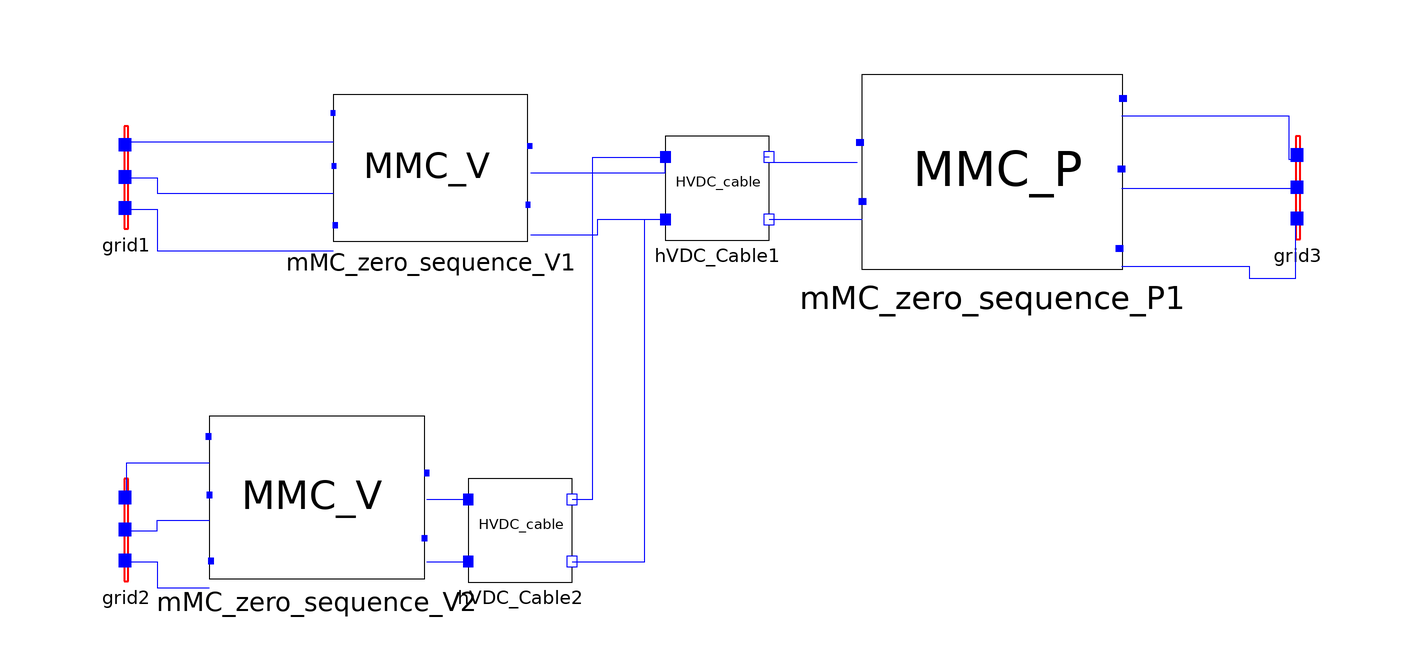

The Modelica model whose source follows is shown above as a component diagram (icons at their Placement, wires along their Line points).

model MMC_zero_sequence_test
    Grid grid1 annotation(
      Placement(visible = true, transformation(origin = {-96, 50}, extent = {{-10, -10}, {10, 10}}, rotation = 0)));
    MMC.MMC_zero_sequence_V mMC_zero_sequence_V1 annotation(
      Placement(visible = true, transformation(origin = {-37.2478, 47.2478}, extent = {{-18.7522, -9.37608}, {18.7522, 18.7522}}, rotation = 0)));
    MMC.MMC_zero_sequence_V mMC_zero_sequence_V2 annotation(
      Placement(visible = true, transformation(origin = {-59.2183, -16.7817}, extent = {{-20.7817, -10.3908}, {20.7817, 20.7817}}, rotation = 0)));
    MMC.Grid grid2 annotation(
      Placement(visible = true, transformation(origin = {-96, -18}, extent = {{-10, -10}, {10, 10}}, rotation = 0)));
    MMC.MMC_zero_sequence_P mMC_zero_sequence_P1 annotation(
      Placement(visible = true, transformation(origin = {71.0591, 44.9409}, extent = {{25.0591, -12.5296}, {-25.0591, 25.0591}}, rotation = 0)));
    MMC.Grid grid3 annotation(
      Placement(visible = true, transformation(origin = {130, 48}, extent = {{-10, -10}, {10, 10}}, rotation = 0)));
    Cable.HVDC_Cable hVDC_Cable1 annotation(
      Placement(visible = true, transformation(origin = {18, 48}, extent = {{-10, -10}, {10, 10}}, rotation = 0)));
    Cable.HVDC_Cable hVDC_Cable2(l = 20) annotation(
      Placement(visible = true, transformation(origin = {-20, -18}, extent = {{-10, -10}, {10, 10}}, rotation = 0)));
  protected
    extends SystemParameters;
  equation
    connect(mMC_zero_sequence_P1.c, grid3.C) annotation(
      Line(points = {{96, 33}, {120.617, 33}, {120.617, 30.6856}, {129.617, 30.6856}, {129.617, 42.6855}}, color = {0, 0, 255}));
    connect(mMC_zero_sequence_P1.b, grid3.B) annotation(
      Line(points = {{96, 48}, {119.993, 48}, {119.993, 47.9716}, {129.993, 47.9716}}, color = {0, 0, 255}));
    connect(mMC_zero_sequence_P1.a, grid3.A) annotation(
      Line(points = {{96, 62}, {128.243, 62}, {128.243, 53.6288}, {130.243, 53.6288}}, color = {0, 0, 255}));
    connect(hVDC_Cable1.m_V_DC_2_out, mMC_zero_sequence_P1.m_V_DC_2) annotation(
      Line(points = {{28, 42}, {46, 42}}, color = {0, 0, 255}));
    connect(hVDC_Cable1.V_DC_2_out, mMC_zero_sequence_P1.V_DC_2) annotation(
      Line(points = {{28, 54}, {27, 54}, {27, 53}, {45, 53}}, color = {0, 0, 255}));
    connect(grid1.C, mMC_zero_sequence_V1.c) annotation(
      Line(points = {{-96, 44}, {-90, 44}, {-90, 36}, {-56, 36}}, color = {0, 0, 255}));
    connect(grid1.B, mMC_zero_sequence_V1.b) annotation(
      Line(points = {{-96, 50}, {-90, 50}, {-90, 47}, {-56, 47}}, color = {0, 0, 255}));
    connect(grid1.A, mMC_zero_sequence_V1.a) annotation(
      Line(points = {{-96, 56}, {-96, 57}, {-56, 57}}, color = {0, 0, 255}));
    connect(mMC_zero_sequence_V1.m_V_DC_2, hVDC_Cable1.m_V_DC_2_in) annotation(
      Line(points = {{-18, 39}, {-5, 39}, {-5, 42}, {8, 42}}, color = {0, 0, 255}));
    connect(mMC_zero_sequence_V1.V_DC_2, hVDC_Cable1.V_DC_2_in) annotation(
      Line(points = {{-18, 51}, {8, 51}, {8, 54}}, color = {0, 0, 255}));
    connect(mMC_zero_sequence_V2.a, grid2.A) annotation(
      Line(points = {{-80, -5}, {-96, -5}, {-96, -12}}, color = {0, 0, 255}));
    connect(grid2.B, mMC_zero_sequence_V2.b) annotation(
      Line(points = {{-96, -18}, {-90, -18}, {-90, -16}, {-80, -16}}, color = {0, 0, 255}));
    connect(grid2.C, mMC_zero_sequence_V2.c) annotation(
      Line(points = {{-96, -24}, {-90, -24}, {-90, -29}, {-80, -29}}, color = {0, 0, 255}));
    connect(hVDC_Cable2.m_V_DC_2_out, hVDC_Cable1.m_V_DC_2_in) annotation(
      Line(points = {{-10, -24}, {4, -24}, {4, 42}, {8, 42}, {8, 42}}, color = {0, 0, 255}));
    connect(hVDC_Cable2.V_DC_2_out, hVDC_Cable1.V_DC_2_in) annotation(
      Line(points = {{-10, -12}, {-6, -12}, {-6, 54}, {8, 54}, {8, 54}}, color = {0, 0, 255}));
    connect(mMC_zero_sequence_V2.V_DC_2, hVDC_Cable2.V_DC_2_in) annotation(
      Line(points = {{-38, -12}, {-30, -12}}, color = {0, 0, 255}));
    connect(mMC_zero_sequence_V2.m_V_DC_2, hVDC_Cable2.m_V_DC_2_in) annotation(
      Line(points = {{-38, -24}, {-30, -24}}, color = {0, 0, 255}));
  end MMC_zero_sequence_test;